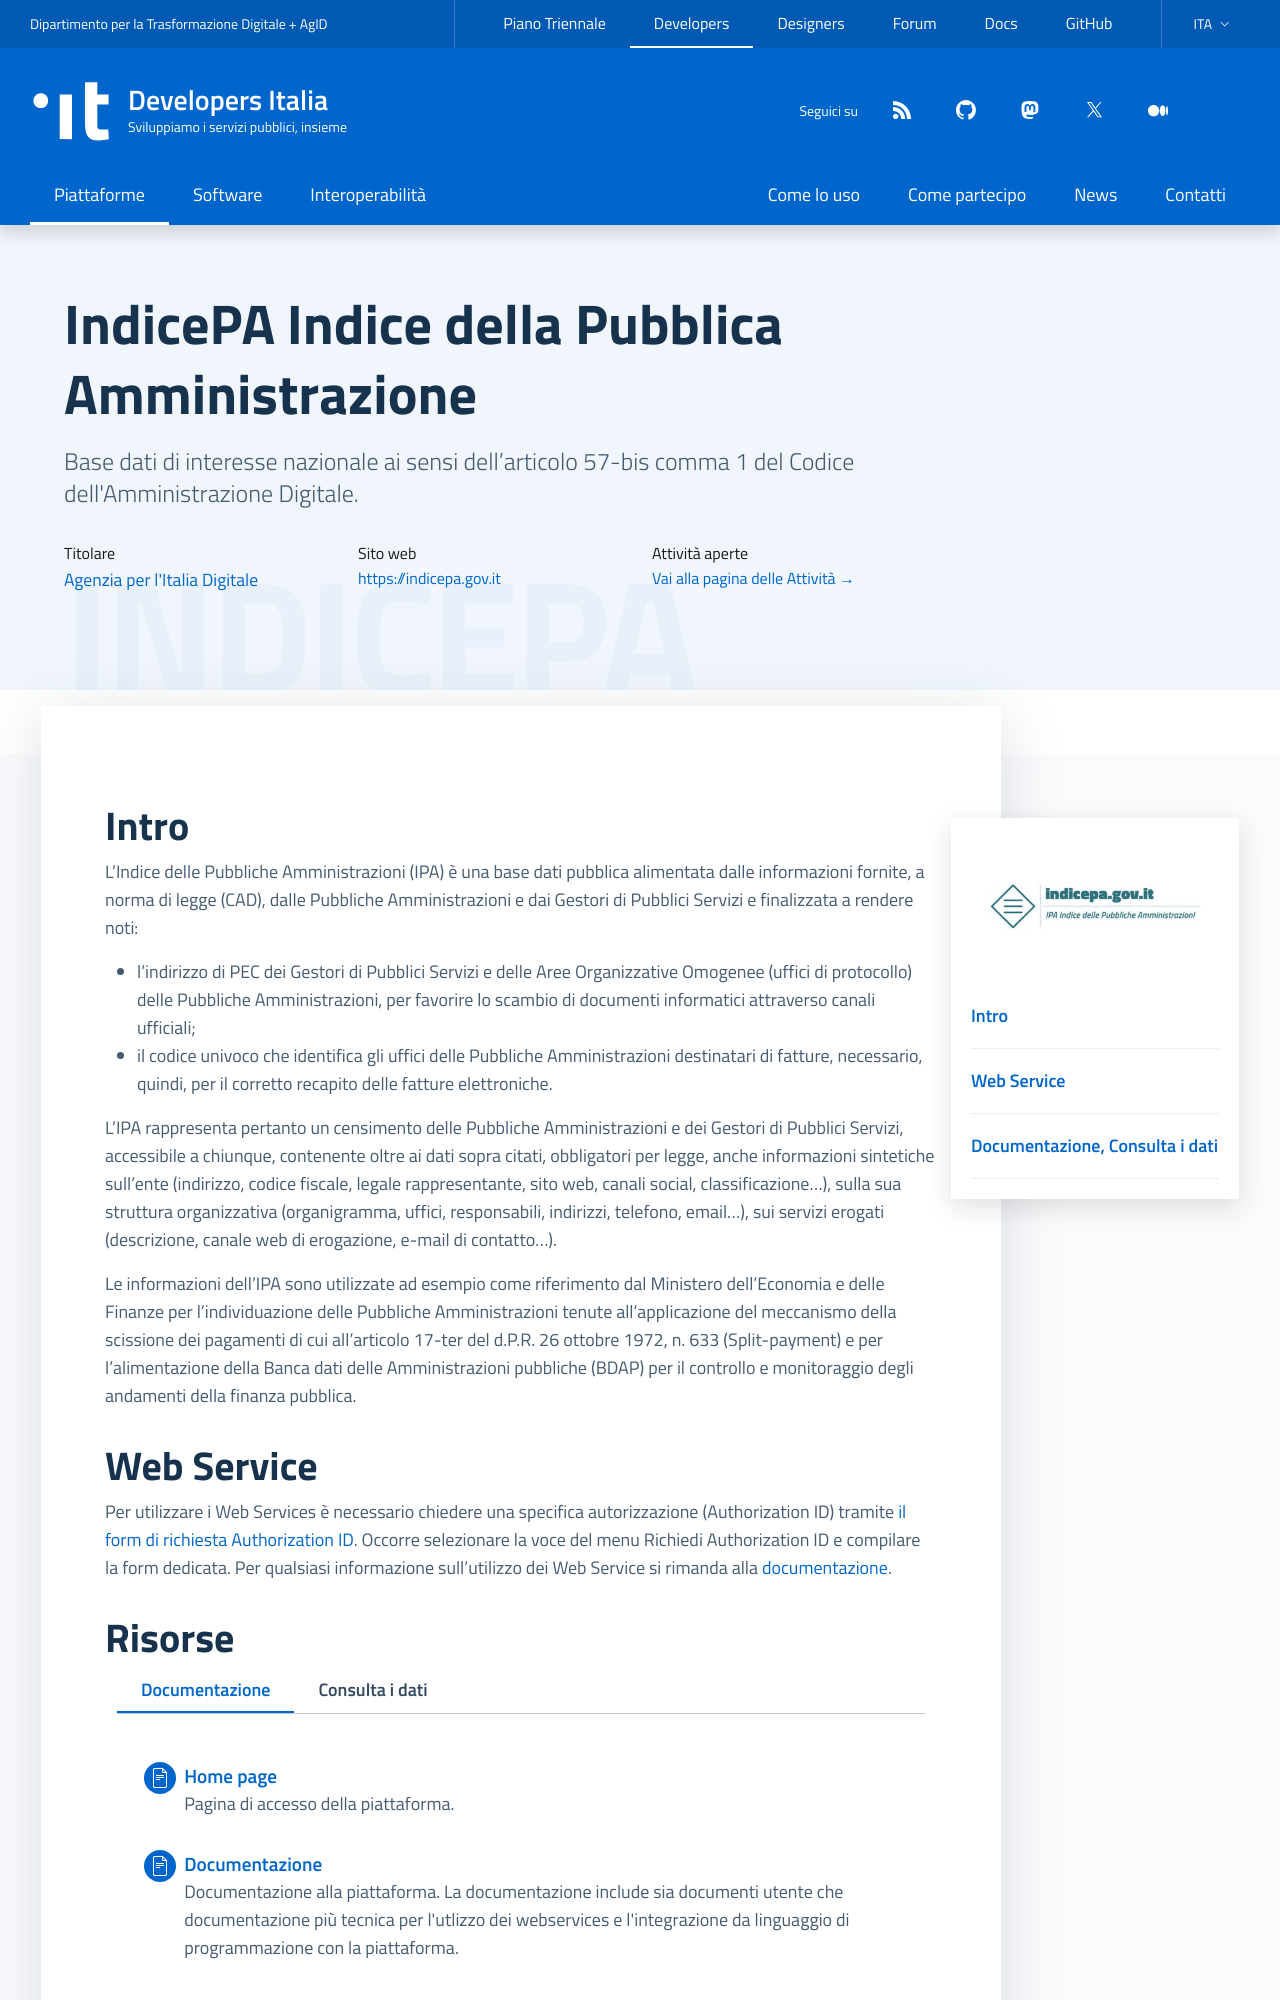

repository: italia/developers.italia.it · page: it/indicepa/index.html · generator: jekyll

---
title: IndicePA
subtitle: Indice della Pubblica Amministrazione
logo: /assets/images/logo-indicepa.png
external_website: https://indicepa.gov.it
payoff: Indice degli indirizzi delle pubbliche amministrazioni e dei gestori di pubblici servizi
description: Base dati di interesse nazionale ai sensi dell’articolo 57-bis comma 1 del Codice dell'Amministrazione Digitale.
lang: it
ref:
  en: /en/indicepa
order: 4
owners:
  - name: Agenzia per l'Italia Digitale
    url: https://www.agid.gov.it/
highlight: true
comingsoon: false
layout: platform
resources:
  - Documentazione:
    - title: Home page
      url: https://indicepa.gov.it
      icon: file
      desc: Pagina di accesso della piattaforma.
    - title: Documentazione
      url: https://indicepa.gov.it/ipa-portale/documenti
      icon: file
      desc: Documentazione alla piattaforma. La documentazione include sia documenti utente che documentazione più tecnica per l'utlizzo dei webservices e l'integrazione da linguaggio di programmazione con la piattaforma.
  - Consulta i dati:
    - title: Open Data
      url: https://indicepa.gov.it/ipa-dati
      icon: file
      desc: Accesso ai dati della piattaforma in formato Open Data. L'iPA aderisce alla filosofia dell'open data e avvia un percorso basato sull'accesso ai dati pubblici senza restrizioni. I dati sono organizzati in formati elettronici standard e aperti, accessibili qui.
    - title: Web Services
      url: https://indicepa.gov.it/ipa-portale/dati-statistiche/web-service
      icon: file
      desc: Accesso ai dati tramite web services. I web services pubblicati su iPA ti consentono di fruire in modalità applicativa di alcuni contenuti presenti sul sito. A questo link è possibile trovare la documentazione e le procedure per accedere ai servizi web della piattaforma.
    - title: Protocollo LDAP
      url: https://indicepa.gov.it/ipa-portale/dati-statistiche/protocollo-ldap
      icon: file
      desc: Accesso ai dati tramite protocollo LDAP. A questo link sono disponibili le guide e i processi per ottenere l'accesso ai dati della piattaforma tramite LDAP.
---
